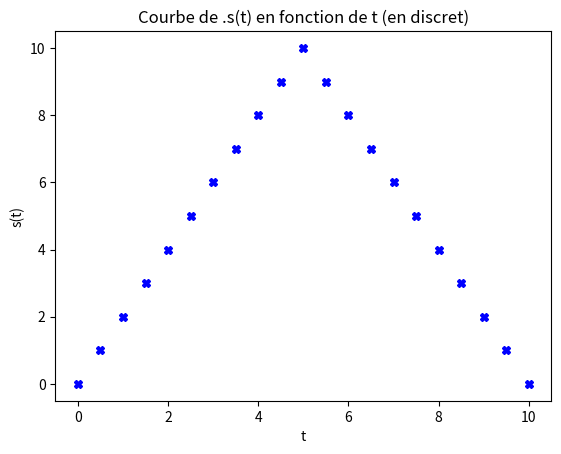

Source code (Python):
import numpy as np
import matplotlib.pyplot as plt


def get_discret(t0, t2, Te):
    """
    Retourne une numpy array à n valeurs discrete selon la période d'échantillonnage donnée dans un temps donnée .
    :param t0: debut intervalle
    :param t2: fin intervalle
    :param Te: période d'échantillonnage
    :return: une numpy array à n valeurs t (selon l'échantillonnage => (t2 // Te) + 1) )
    """
    # size of the vector
    size_vector_t = (t2 // Te) + 1
    t_vector = np.array([t0 + i * Te for i in range(int(size_vector_t))])

    return size_vector_t, t_vector


def creation_s_de_t(V, t0, t2, Te):
    """
    Calcul et retourne une numpy array
    :param V: valeur en ordonnée du point N
    :param t0: debut intervalle
    :param t2: fin intervalle
    :param Te: période d'échantillonnage
    :return: une numpy array à n valeurs
    """
    size_vector_t, t_vector = get_discret(t0, t2, Te)
    t1 = t2 / 2

    # paramètre fonction affine
    a = (V / t1)
    b = V

    # calcul de s(t) en fonction de la valeur de t
    # si t1 < t < t2 => -ab+V
    # si  0 > t < t1 => ab+V
    s_vector = np.array([a * t_vector[i] if t_vector[i] <= t1 else ((-1 * a) * (t_vector[i] - t1) + b) for i in
                         range(int(size_vector_t))])

    affichage_courbe(t_vector, s_vector, "bX")
    return s_vector

def affichage_courbe(x, y, style=""):
    """
    Affiche une courbe selon x et y passé en paramètre
    :param x: numpy array à N valeurs
    :param y: numpy array à N valeurs
    :param style: style de la courbe (par defaut ligne)
    :return:
    """
    plt.plot(x, y, style)
    plt.title("Courbe de .s(t) en fonction de t (en discret)")
    plt.xlabel('t')
    plt.ylabel('s(t)')
    plt.show()


if __name__ == '__main__':
    # Paramètres variables
    V = 10  # V != 0
    t0 = 0  # fixe
    t1 = 5
    t2 = 2 * t1
    Te = 0.5  # Te != 0 (souvent entre 1 et 10 ms)

    creation_s_de_t(V, t0, t2, Te)
